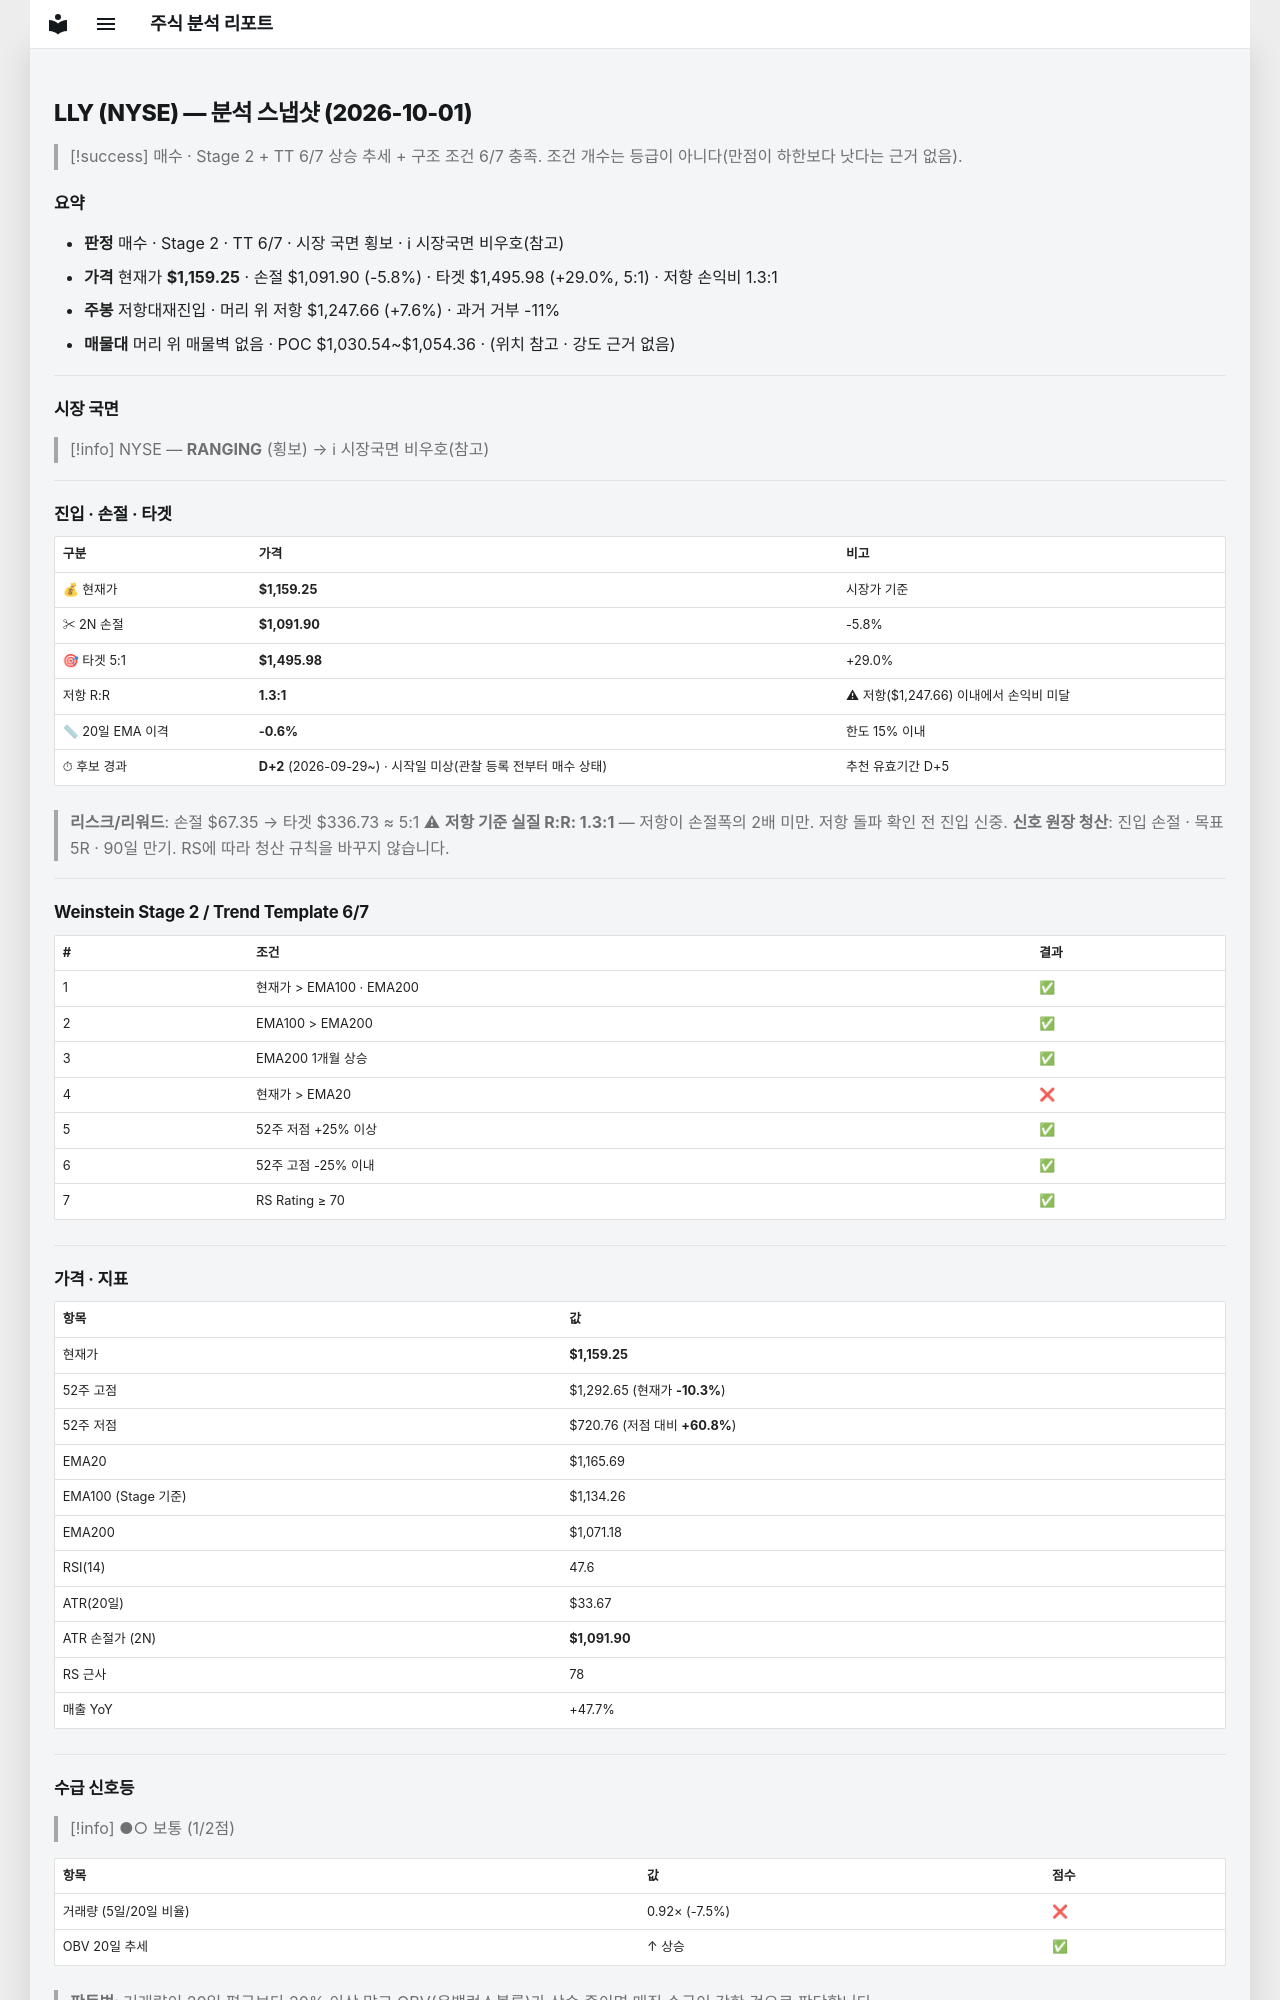

repository: soloandco/stock-reports · page: snapshots/LLY-2026-10-01/index.html · generator: mkdocs

---
type: analysis-snapshot
title: LLY 분석 스냅샷
ticker: LLY
market: NYSE
created: 2026-10-01
updated: 2026-10-01
bar-date: 2026-09-30
verdict: 매수관찰
real-rr: 1.31
sma50-gap-pct: -0.6
candidate-days: 2
candidate-since: 2026-09-29
candidate-start-unknown: true
weekly-position: 저항대재진입
weekly-overhead-price: 1247.66
weekly-overhead-pct: 7.6
stage: 2
trend-template-score: 6
tt-max: 7
ma-set: ema-20-100-200
price: 1159.25
stop-price: 1091.9036355304336
market-regime: RANGING
supply-demand-score: 1/2
supply-demand-label: 보통
status: tracking
tags:
  - stock-agent
  - watchlist
  - LLY
  - analysis
related:
  - "[[analysis-template]]"
---

# LLY (NYSE) — 분석 스냅샷 (2026-10-01)

> [!success] 매수 · Stage 2 + TT 6/7
> 상승 추세 + 구조 조건 6/7 충족. 조건 개수는 등급이 아니다(만점이 하한보다 낫다는 근거 없음).

## 요약

- **판정** 매수 · Stage 2 · TT 6/7 · 시장 국면 횡보 · ℹ 시장국면 비우호(참고)
- **가격** 현재가 **$1,159.25** · 손절 $1,091.90 (-5.8%) · 타겟 $1,495.98 (+29.0%, 5:1) · 저항 손익비 1.3:1
- **주봉** 저항대재진입 · 머리 위 저항 $1,247.66 (+7.6%) · 과거 거부 -11%
- **매물대** 머리 위 매물벽 없음 · POC $1,030.54~$1,054.36 · (위치 참고 · 강도 근거 없음)

---

## 시장 국면

> [!info] NYSE — **RANGING** (횡보) → ℹ 시장국면 비우호(참고)

---

## 진입 · 손절 · 타겟

| 구분 | 가격 | 비고 |
|------|------|------|
| 💰 현재가 | **$1,159.25** | 시장가 기준 |
| ✂ 2N 손절 | **$1,091.90** | -5.8% |
| 🎯 타겟 5:1 | **$1,495.98** | +29.0% |
| 저항 R:R | **1.3:1** | ⚠ 저항($1,247.66) 이내에서 손익비 미달 |
| 📏 20일 EMA 이격 | **-0.6%** | 한도 15% 이내 |
| ⏱ 후보 경과 | **D+2** (2026-09-29~) · 시작일 미상(관찰 등록 전부터 매수 상태) | 추천 유효기간 D+5 |

> **리스크/리워드**: 손절 $67.35 → 타겟 $336.73 ≈ 5:1
> ⚠ **저항 기준 실질 R:R: 1.3:1** — 저항이 손절폭의 2배 미만. 저항 돌파 확인 전 진입 신중.
> **신호 원장 청산**: 진입 손절 · 목표 5R · 90일 만기. RS에 따라 청산 규칙을 바꾸지 않습니다.

---

## Weinstein Stage 2 / Trend Template 6/7

| # | 조건 | 결과 |
|---|------|------|
| 1 | 현재가 > EMA100 · EMA200 | ✅ |
| 2 | EMA100 > EMA200 | ✅ |
| 3 | EMA200 1개월 상승 | ✅ |
| 4 | 현재가 > EMA20 | ❌ |
| 5 | 52주 저점 +25% 이상 | ✅ |
| 6 | 52주 고점 -25% 이내 | ✅ |
| 7 | RS Rating ≥ 70 | ✅ |

---

## 가격 · 지표

| 항목 | 값 |
|------|---|
| 현재가 | **$1,159.25** |
| 52주 고점 | $1,292.65 (현재가 **-10.3%**) |
| 52주 저점 | $720.76 (저점 대비 **+60.8%**) |
| EMA20 | $1,165.69 |
| EMA100 (Stage 기준) | $1,134.26 |
| EMA200 | $1,071.18 |
| RSI(14) | 47.6 |
| ATR(20일) | $33.67 |
| ATR 손절가 (2N) | **$1,091.90** |
| RS 근사 | 78 |
| 매출 YoY | +47.7% |

---
## 수급 신호등

> [!info] ●○ 보통 (1/2점)

| 항목 | 값 | 점수 |
|------|------|------|
| 거래량 (5일/20일 비율) | 0.92× (-7.5%) | ❌ |
| OBV 20일 추세 | ↑ 상승 | ✅ |

> **판독법**: 거래량이 20일 평균보다 20% 이상 많고 OBV(온밸런스볼륨)가 상승 중이면 매집 수급이 강한 것으로 판단합니다.

---
